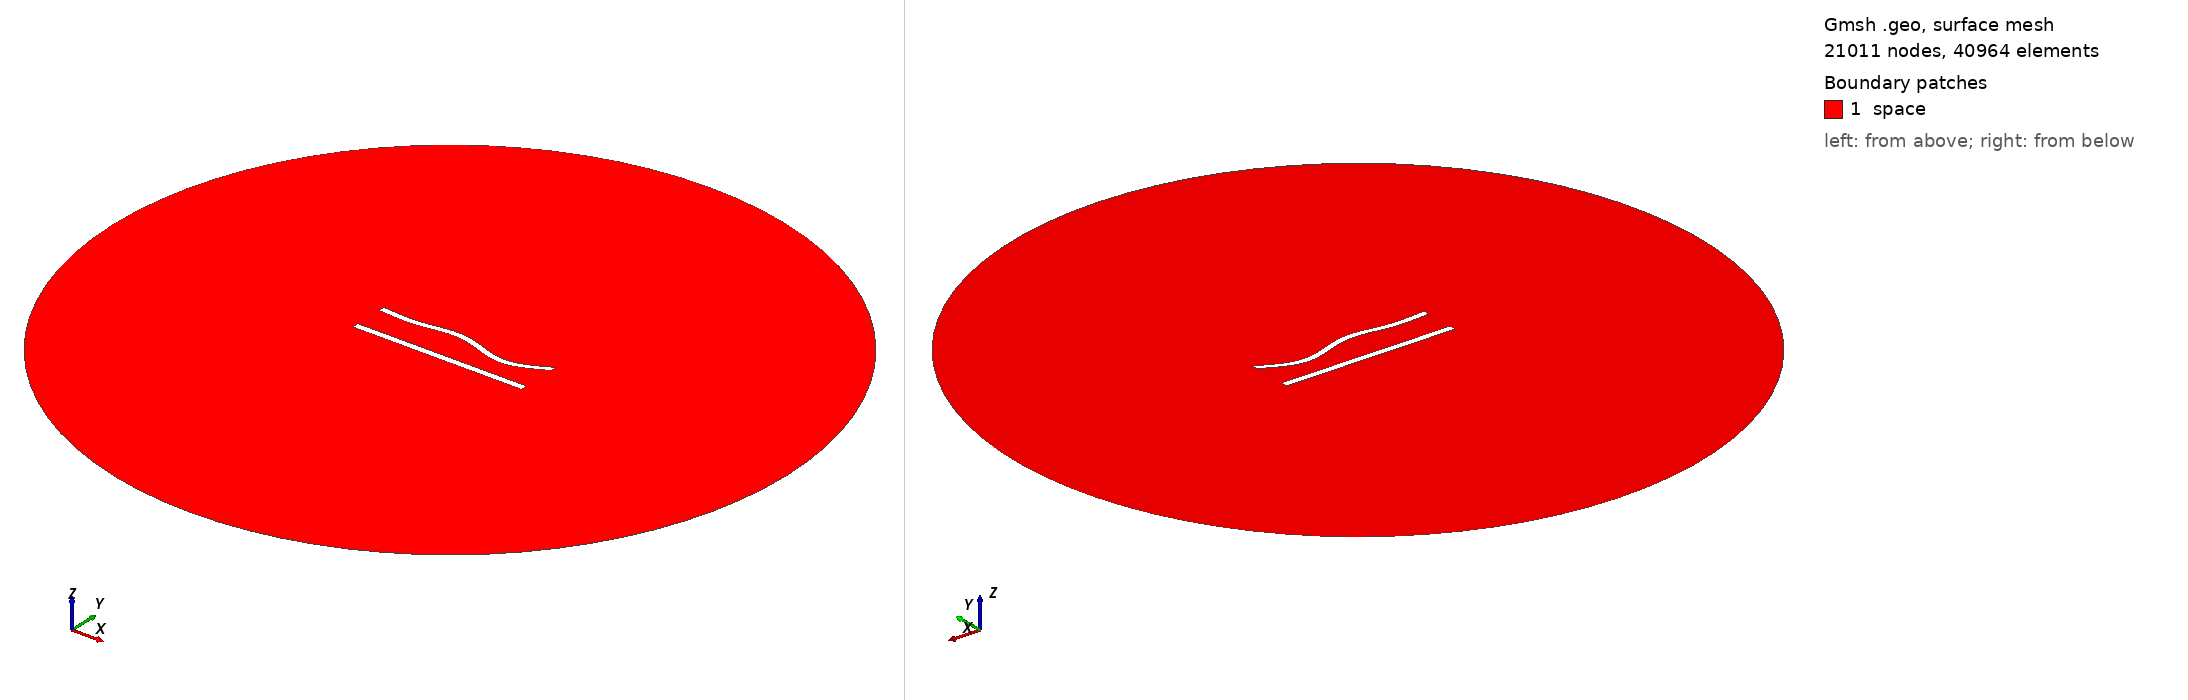

Gmsh geometry script, surface-meshed: 21011 nodes, 40964 surface elements. Boundary patches (legend numbers): 1 space. Left view from above one corner, right view from below the opposite corner. Legend entries are the model's physical surfaces. The drawing asked Gmsh for element sizes between 1% and 20% of the model's largest extent; the script's own settings can give other sizes.

=== 421.geo (drawn) ===
//---------------------------------------
// Geometry kernel
//---------------------------------------

SetFactory("OpenCASCADE");



//---------------------------------------
// Parameters of the geometry
//---------------------------------------

// Overetch of the upper plate
overetch = 0.125;

// Distance between the plates
distance = 20.0;

// Discretization over the x axis (for the deformation)
nx = 50; 

// Length of the plate
L = 100 - overetch; 

// Number of modes
n = 4; 

// 1st mode coefficient
coeff(1) = -1.5;
beta(1) = 0.596864 * 3.1415926535 / L;

// 2nd mode coefficient
coeff(2) = 0.0;
beta(2) = 1.49418 * 3.1415926535 / L;

// 3rd mode coefficient
coeff(3) = 1.5;
beta(3) = 2.50025 * 3.1415926535 / L;

// 4th mode coefficient
coeff(4) = -1.5;
beta(4) = 3.49999 * 3.1415926535 / L;



//---------------------------------------
// Upper plate (deformed rectangle)
//---------------------------------------

// Coordiantes of the upper plate
xmin = -50;
xmax = 50 - overetch;

// Height of the upper plate
yheight = 4 - 2 * overetch;

// Indexes of the points
UpperID[] = {};
LowerID[] = {};
LeftID[] = {};
RightID[] = {};

// Point index
p = 1;

// Horizontal edges
For i In {1:nx}
    x = xmin + (i-1)*(xmax - xmin)/(nx-1);

    y_bottom = distance / 2 + overetch;
    For j In {1:n}
        C = (Cosh(beta(j)*L) + Cos(beta(j)*L)) / (Sinh(beta(j)*L) + Sin(beta(j)*L));
        y_bottom  = y_bottom + coeff(j) * (Cosh(beta(j)*(x+50)) - Cos(beta(j)*(x+50)) - C * (Sinh(beta(j)*(x+50)) - Sin(beta(j)*(x+50))));
    EndFor

    y_top = y_bottom + yheight;

    Point(p) = {x, y_top, 0, 1.0};
    UpperID[i] = p;
    p = p + 1;

    Point(p) = {x, y_bottom, 0, 1.0};
    LowerID[i] = p;
    p = p + 1;
EndFor

// Create point lists
UpperPts[] = {}; LowerPts[] = {};
For i In {1:nx}
  UpperPts[] += {UpperID[i]};
  LowerPts[] += {LowerID[i]};
EndFor

// Build splines
Spline(1) = {UpperPts[]};
Spline(2) = {LowerPts[]};
Line(3) = {LowerPts[nx-1], UpperPts[nx-1]};
Line(4) = {LowerPts[0], UpperPts[0]};

// Build the plane surface
Curve Loop(1) = {2, 3, -1, -4};
Plane Surface(1) = {1};



//---------------------------------------
// Lower plate (rectangle)
//---------------------------------------

// Vertices
Point(1001) = {-50, -distance/2, 0, 1.0};
Point(1002) = { 50, -distance/2, 0, 1.0};
Point(1003) = { 50,  -distance/2 + 4, 0, 1.0};
Point(1004) = {-50,  -distance/2 + 4, 0, 1.0};

// Edges
Line(5) = {1001, 1002};
Line(6) = {1002, 1003};
Line(7) = {1003, 1004};
Line(8) = {1004, 1001};

// Plane surface
Line Loop(2) = {5, 6, 7, 8};
Plane Surface(2) = {2}; 



//---------------------------------------
// Outer (fictious) boundary
//---------------------------------------

// Points
Point(1005) = {0, 0, 0};       // Center
Point(1006) = {200, 0, 0};     // Start point
Point(1007) = {0, 200, 0};     // 90 degrees
Point(1008) = {-200, 0, 0};    // 180 degrees
Point(1009) = {0, -200, 0};    // 270 degrees

// Circle arcs (each needs start, center, end)
Circle(9) = {1006, 1005, 1007};
Circle(10) = {1007, 1005, 1008};
Circle(11) = {1008, 1005, 1009};
Circle(12) = {1009, 1005, 1006};

// Plane surface for the entire domain
Curve Loop(3) = {9, 10, 11, 12};
Surface(3) = {3};

// Subtract the plates from the whole domain to obtain the actual domain where we want to solve the equations
BooleanDifference{ Surface{3}; Delete; }{ Surface{1}; Surface{2}; Delete; }




//---------------------------------------
// Transfinite Lines/Curves
//---------------------------------------

// Set the number of points on the boundaries
r = 6;
d = 0.15;

// Plates
Transfinite Curve {1} = 50*r/4 Using Progression 1;
Transfinite Line {2} = 50*r Using Progression 1;
Transfinite Curve {3, 4} = 2*r Using Progression 1+d;
Transfinite Line {5} = 50*r/4 Using Progression 1;
Transfinite Line {7} = 50*r Using Progression 1;
Transfinite Line {6} = 2*r Using Progression 1-d;
Transfinite Line {8} = 2*r Using Progression 1+d;

// Outer boundary
Transfinite Line {9, 10, 11, 12} = 20 Using Progression 1;



//---------------------------------------
// Physical groups
//---------------------------------------                

// Physical curves (boundaries)
Physical Line("force_segment", 10) = {2};
Physical Line("upper_plate", 11) = {1, 3, 4};
Physical Line("lower_plate", 12) = {5, 6, 7, 8};
Physical Line("boundary", 20) = {9, 10, 11, 12};

// Physical Surfaces
Physical Surface("space", 30) = {3};



//---------------------------------------
// 6. Generate the Mesh
//---------------------------------------

// 2D mesh generation
Mesh 2;
